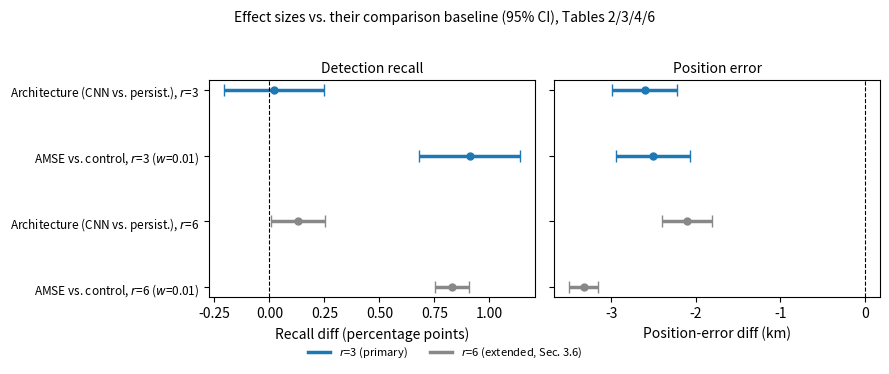

Source code (Python):
#!/usr/bin/env python3
"""Effect-size forest plot: recall-diff and position-error-diff across this
paper's four main eddy-tracking comparisons (Tables 2, 3, 4, 6). Numbers are
taken directly from the manuscript's already-verified tables, not
reprocessed from raw result files -- this figure visualizes reported
numbers, it does not compute new ones.

    python3 make_fig_forest_plot.py --out manuscript_figures/fig_forest_plot.png
"""
import argparse
from pathlib import Path

import matplotlib
matplotlib.use("Agg")
import matplotlib.pyplot as plt
import numpy as np

# (label, recall_diff_pct_points, recall_se, pos_diff_km, pos_se, resolution)
# Recall SEs derived from Table 2/4's per-seed std (n=5) as std/sqrt(5); Table 3/6
# report weight-0.01 mean +/- std across 5 seeds directly.
ROWS = [
    ("Architecture (CNN vs. persist.), $r$=3",  0.02, 0.26/np.sqrt(5), -2.605, 0.440/np.sqrt(5), "primary"),
    ("AMSE vs. control, $r$=3 ($w$=0.01)",       0.91, 0.26/np.sqrt(5), -2.505, 0.499/np.sqrt(5), "primary"),
    ("Architecture (CNN vs. persist.), $r$=6",   0.13, 0.14/np.sqrt(5), -2.104, 0.332/np.sqrt(5), "secondary"),
    ("AMSE vs. control, $r$=6 ($w$=0.01)",       0.83, 0.09/np.sqrt(5), -3.322, 0.197/np.sqrt(5), "secondary"),
]


def main():
    ap = argparse.ArgumentParser()
    ap.add_argument("--out", default="manuscript_figures/fig_forest_plot.png")
    args = ap.parse_args()

    fig, axes = plt.subplots(1, 2, figsize=(9, 3.4), sharey=True)
    y = np.arange(len(ROWS))[::-1]

    colors = ["#1f77b4" if r[5] == "primary" else "#888888" for r in ROWS]

    ax = axes[0]
    for yi, r, c in zip(y, ROWS, colors):
        ax.errorbar([r[1]], [yi], xerr=[1.96 * r[2]], fmt="o", color=c, ecolor=c,
                    elinewidth=2.5, capsize=4, markersize=5)
    ax.axvline(0, color="k", lw=0.8, ls="--")
    ax.set_xlabel("Recall diff (percentage points)")
    ax.set_yticks(y)
    ax.set_yticklabels([r[0] for r in ROWS], fontsize=8.5)
    ax.set_title("Detection recall", fontsize=10)

    ax = axes[1]
    for yi, r, c in zip(y, ROWS, colors):
        ax.errorbar([r[3]], [yi], xerr=[1.96 * r[4]], fmt="o", color=c, ecolor=c,
                    elinewidth=2.5, capsize=4, markersize=5)
    ax.axvline(0, color="k", lw=0.8, ls="--")
    ax.set_xlabel("Position-error diff (km)")
    ax.set_title("Position error", fontsize=10)

    # legend
    from matplotlib.lines import Line2D
    handles = [
        Line2D([0], [0], color="#1f77b4", lw=2.5, label="$r$=3 (primary)"),
        Line2D([0], [0], color="#888888", lw=2.5, label="$r$=6 (extended, Sec. 3.6)"),
    ]
    fig.legend(handles=handles, loc="lower center", ncol=2, fontsize=8, frameon=False, bbox_to_anchor=(0.5, -0.04))

    fig.suptitle("Effect sizes vs. their comparison baseline (95% CI), Tables 2/3/4/6", fontsize=10, y=1.02)
    fig.tight_layout()
    out = Path(args.out)
    out.parent.mkdir(parents=True, exist_ok=True)
    fig.savefig(out, dpi=200, bbox_inches="tight")
    print(f"wrote {out}")


if __name__ == "__main__":
    main()
